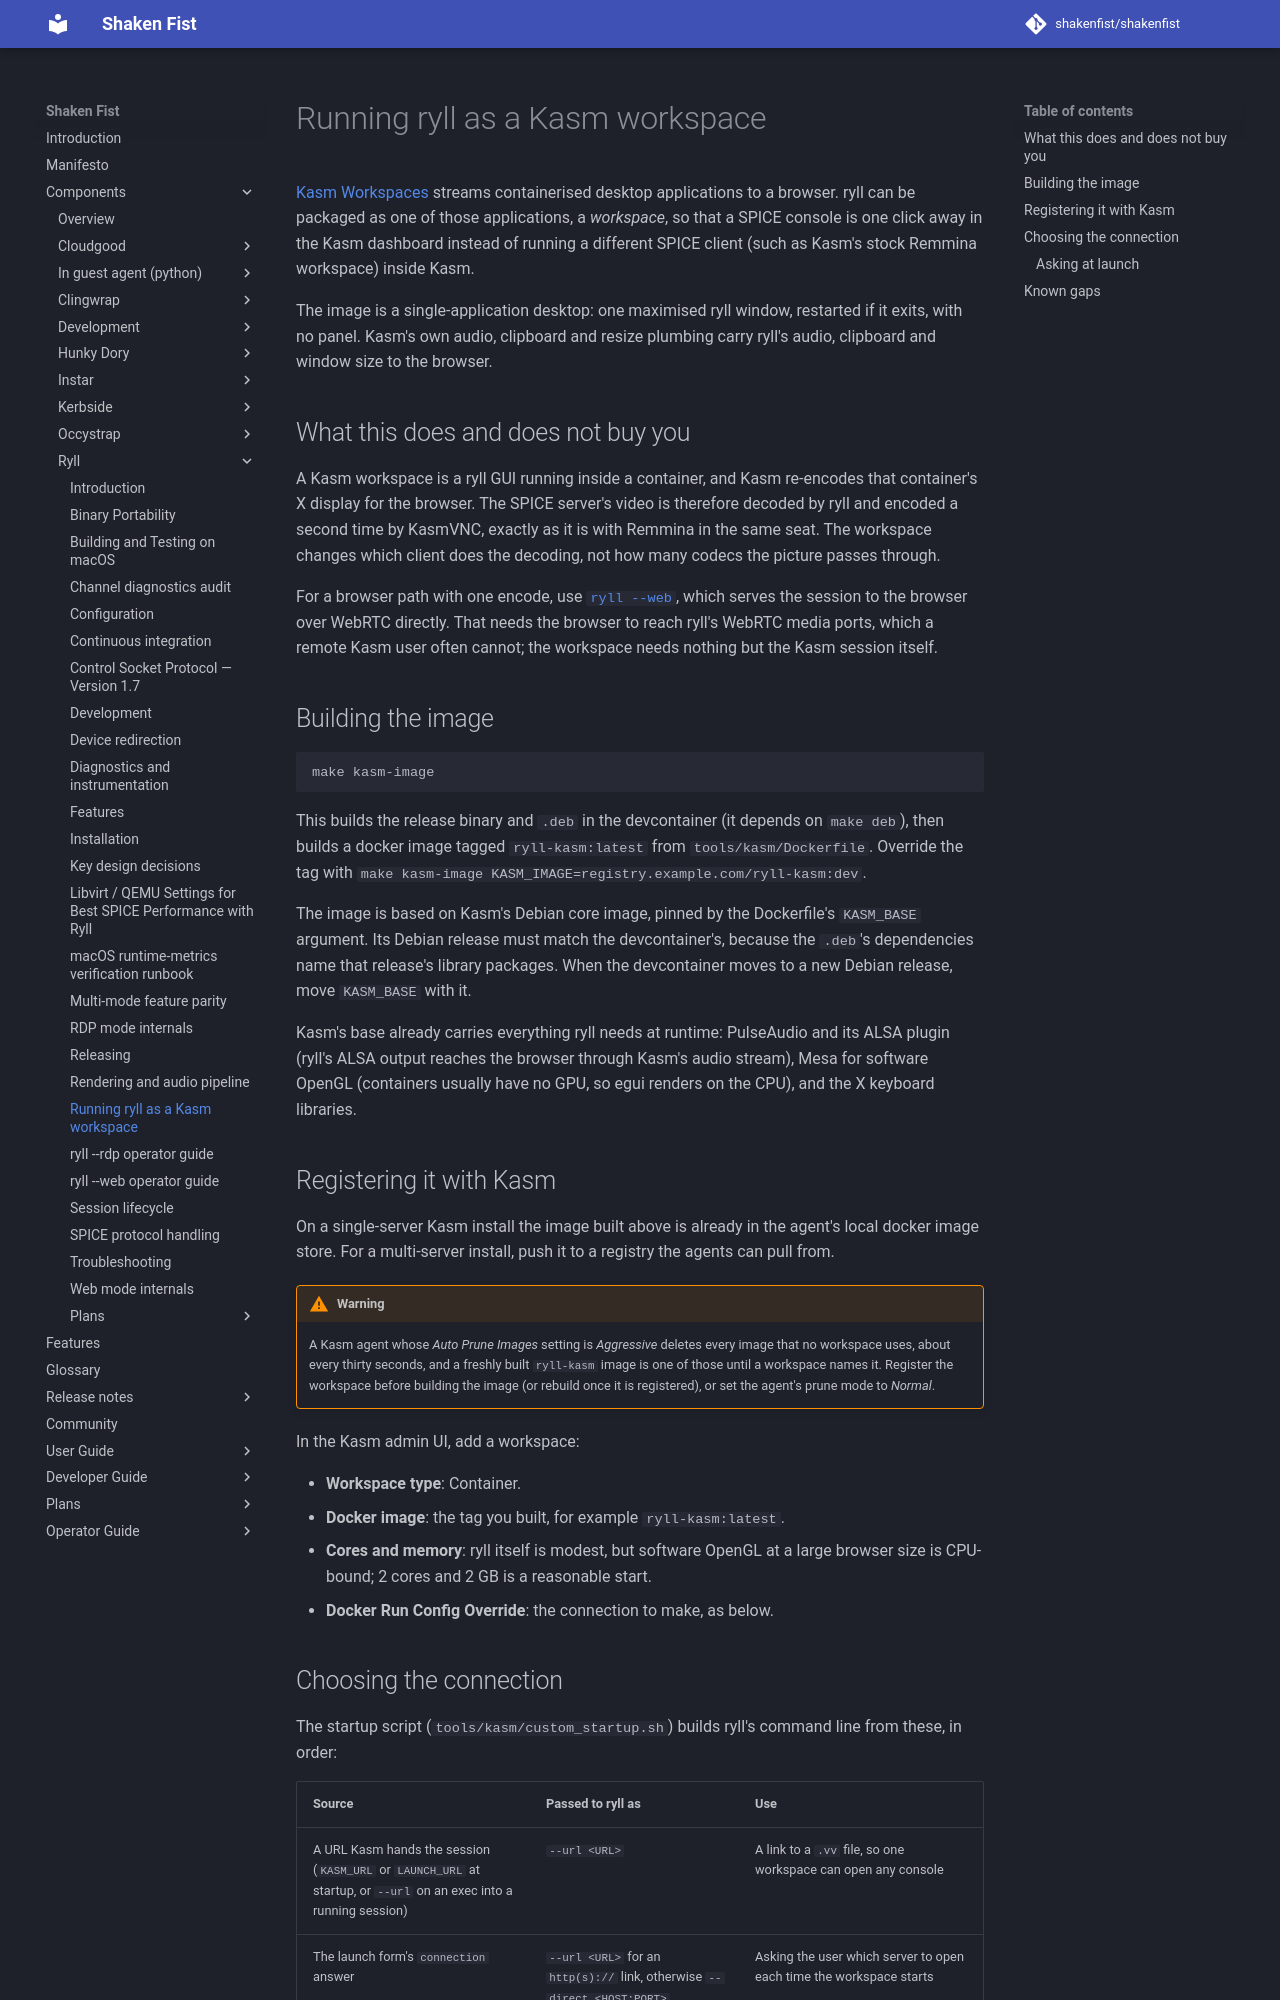

repository: shakenfist/shakenfist · page: components/ryll/kasm-workspace/index.html · generator: mkdocs

# Running ryll as a Kasm workspace

[Kasm Workspaces](https://kasm.com/) streams containerised desktop
applications to a browser. ryll can be packaged as one of those
applications, a *workspace*, so that a SPICE console is one click away
in the Kasm dashboard instead of running a different SPICE client
(such as Kasm's stock Remmina workspace) inside Kasm.

The image is a single-application desktop: one maximised ryll window,
restarted if it exits, with no panel. Kasm's own audio, clipboard and
resize plumbing carry ryll's audio, clipboard and window size to the
browser.

## What this does and does not buy you

A Kasm workspace is a ryll GUI running inside a container, and Kasm
re-encodes that container's X display for the browser. The SPICE
server's video is therefore decoded by ryll and encoded a second time
by KasmVNC, exactly as it is with Remmina in the same seat. The
workspace changes which client does the decoding, not how many codecs
the picture passes through.

For a browser path with one encode, use [`ryll --web`](/components/ryll/web-frontend/),
which serves the session to the browser over WebRTC directly. That
needs the browser to reach ryll's WebRTC media ports, which a remote
Kasm user often cannot; the workspace needs nothing but the Kasm
session itself.

## Building the image

```bash
make kasm-image
```

This builds the release binary and `.deb` in the devcontainer (it
depends on `make deb`), then builds a docker image tagged
`ryll-kasm:latest` from `tools/kasm/Dockerfile`. Override the tag with
`make kasm-image KASM_IMAGE=registry.example.com/ryll-kasm:dev`.

The image is based on Kasm's Debian core image, pinned by the
Dockerfile's `KASM_BASE` argument. Its Debian release must match the
devcontainer's, because the `.deb`'s dependencies name that release's
library packages. When the devcontainer moves to a new Debian release,
move `KASM_BASE` with it.

Kasm's base already carries everything ryll needs at runtime:
PulseAudio and its ALSA plugin (ryll's ALSA output reaches the browser
through Kasm's audio stream), Mesa for software OpenGL (containers
usually have no GPU, so egui renders on the CPU), and the X keyboard
libraries.

## Registering it with Kasm

On a single-server Kasm install the image built above is already in
the agent's local docker image store. For a multi-server install, push
it to a registry the agents can pull from.

!!! warning

    A Kasm agent whose *Auto Prune Images* setting is *Aggressive*
    deletes every image that no workspace uses, about every thirty
    seconds, and a freshly built `ryll-kasm` image is one of those
    until a workspace names it. Register the workspace before building
    the image (or rebuild once it is registered), or set the agent's
    prune mode to *Normal*.

In the Kasm admin UI, add a workspace:

- **Workspace type**: Container.
- **Docker image**: the tag you built, for example `ryll-kasm:latest`.
- **Cores and memory**: ryll itself is modest, but software OpenGL at
  a large browser size is CPU-bound; 2 cores and 2 GB is a reasonable
  start.
- **Docker Run Config Override**: the connection to make, as below.
